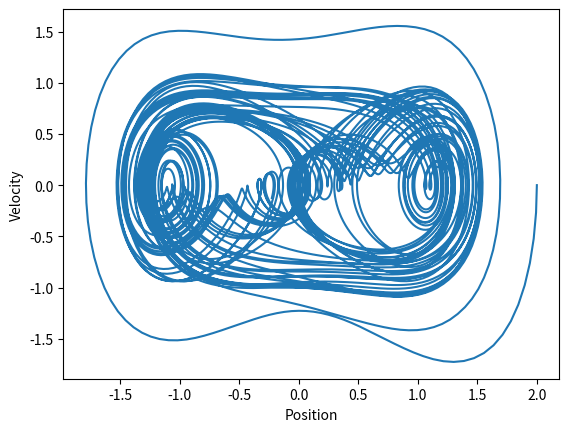

Source code (Python):
import matplotlib.pyplot as plt
import numpy as np
from scipy.integrate import solve_ivp

# Global variables
SAVE_PLOTS = False
SAVE_LOCATION = "images/q2/"

# Define physical constants
y0 = (2.0, 0.0, 0.0)
alpha = 1.0
beta = -1.0
gamma = 0.3
omega = 1.5
amp = 0.6

# Define simulation parameters
t_span = (0, 500)
t_points = np.linspace(t_span[0], t_span[1], int(1e4))


def duffing(t, y):
    x, v, phi = y
    dxdt = v
    dphidt = omega
    dvdt = -gamma * v - beta * x - alpha * x**3 + amp * np.cos(phi)
    return [dxdt, dvdt, dphidt]


def save_show_plots(name=""):
    if SAVE_PLOTS and name:
        plt.savefig(f"{SAVE_LOCATION}{name}.png")
        plt.clf()
    elif SAVE_PLOTS:
        raise ValueError("name must be provided when SAVE_PLOTS is True")
    else:
        plt.show()


# Solve the ODE
sol = solve_ivp(duffing, t_span, y0, dense_output=True)

# Use the continuous solution for plotting
y = sol.sol(t_points)

# Phase plot of the results
plt.plot(y[0], y[1], "-")
plt.xlabel("Position")
plt.ylabel("Velocity")
save_show_plots("phase_plot2")
